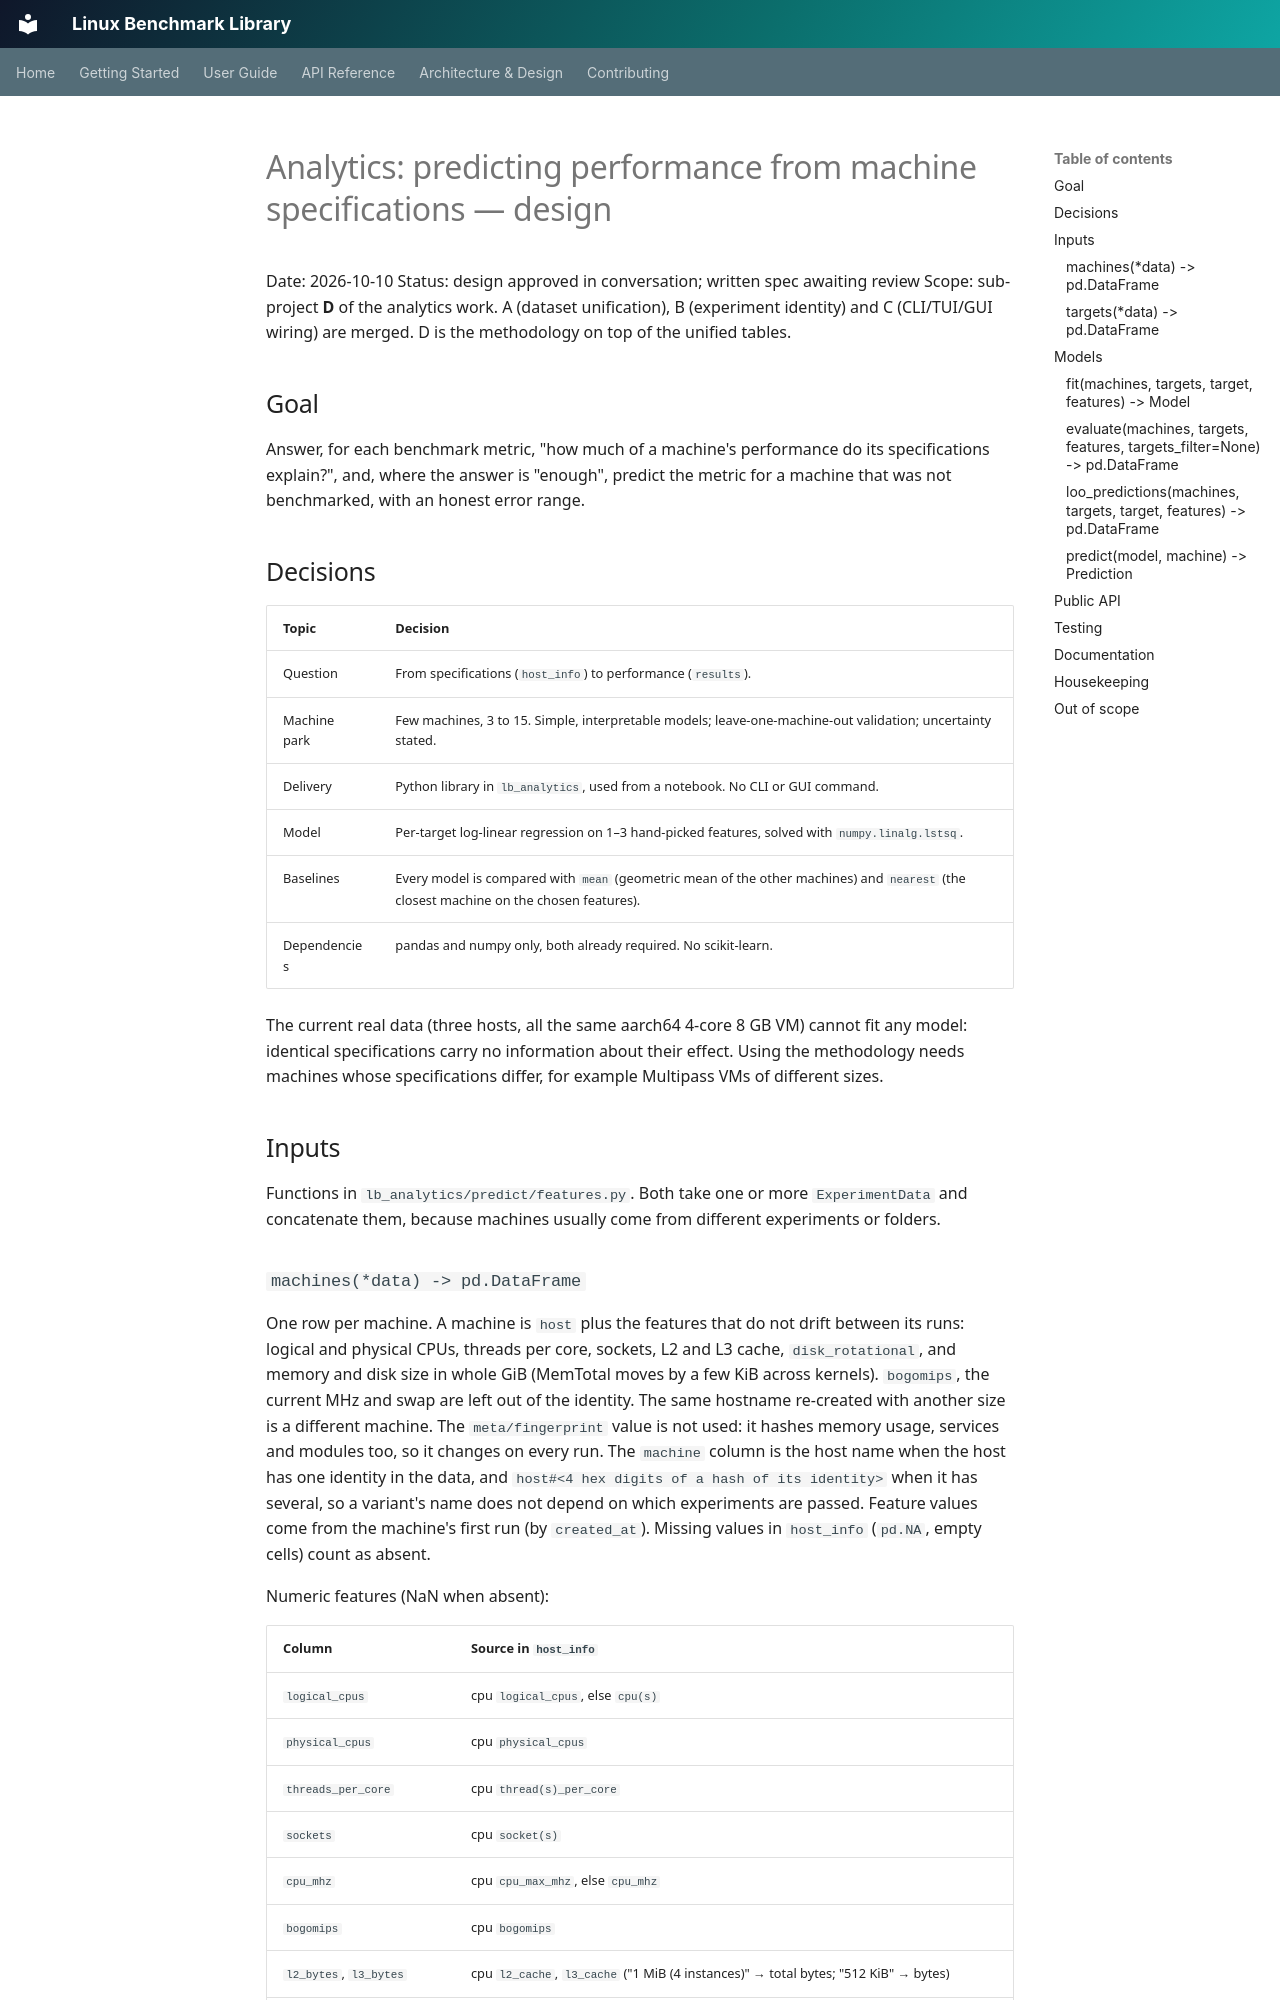

repository: miciav/linux-benchmark-lib · page: superpowers/specs/2026-10-10-performance-prediction-design/index.html · generator: mkdocs

# Analytics: predicting performance from machine specifications — design

Date: 2026-10-10
Status: design approved in conversation; written spec awaiting review
Scope: sub-project **D** of the analytics work. A (dataset unification), B
(experiment identity) and C (CLI/TUI/GUI wiring) are merged. D is the
methodology on top of the unified tables.

## Goal

Answer, for each benchmark metric, "how much of a machine's performance do its
specifications explain?", and, where the answer is "enough", predict the
metric for a machine that was not benchmarked, with an honest error range.

## Decisions

| Topic | Decision |
|---|---|
| Question | From specifications (`host_info`) to performance (`results`). |
| Machine park | Few machines, 3 to 15. Simple, interpretable models; leave-one-machine-out validation; uncertainty stated. |
| Delivery | Python library in `lb_analytics`, used from a notebook. No CLI or GUI command. |
| Model | Per-target log-linear regression on 1–3 hand-picked features, solved with `numpy.linalg.lstsq`. |
| Baselines | Every model is compared with `mean` (geometric mean of the other machines) and `nearest` (the closest machine on the chosen features). |
| Dependencies | pandas and numpy only, both already required. No scikit-learn. |

The current real data (three hosts, all the same aarch64 4-core 8 GB VM) cannot
fit any model: identical specifications carry no information about their
effect. Using the methodology needs machines whose specifications differ, for
example Multipass VMs of different sizes.

## Inputs

Functions in `lb_analytics/predict/features.py`. Both take one or more
`ExperimentData` and concatenate them, because machines usually come from
different experiments or folders.
